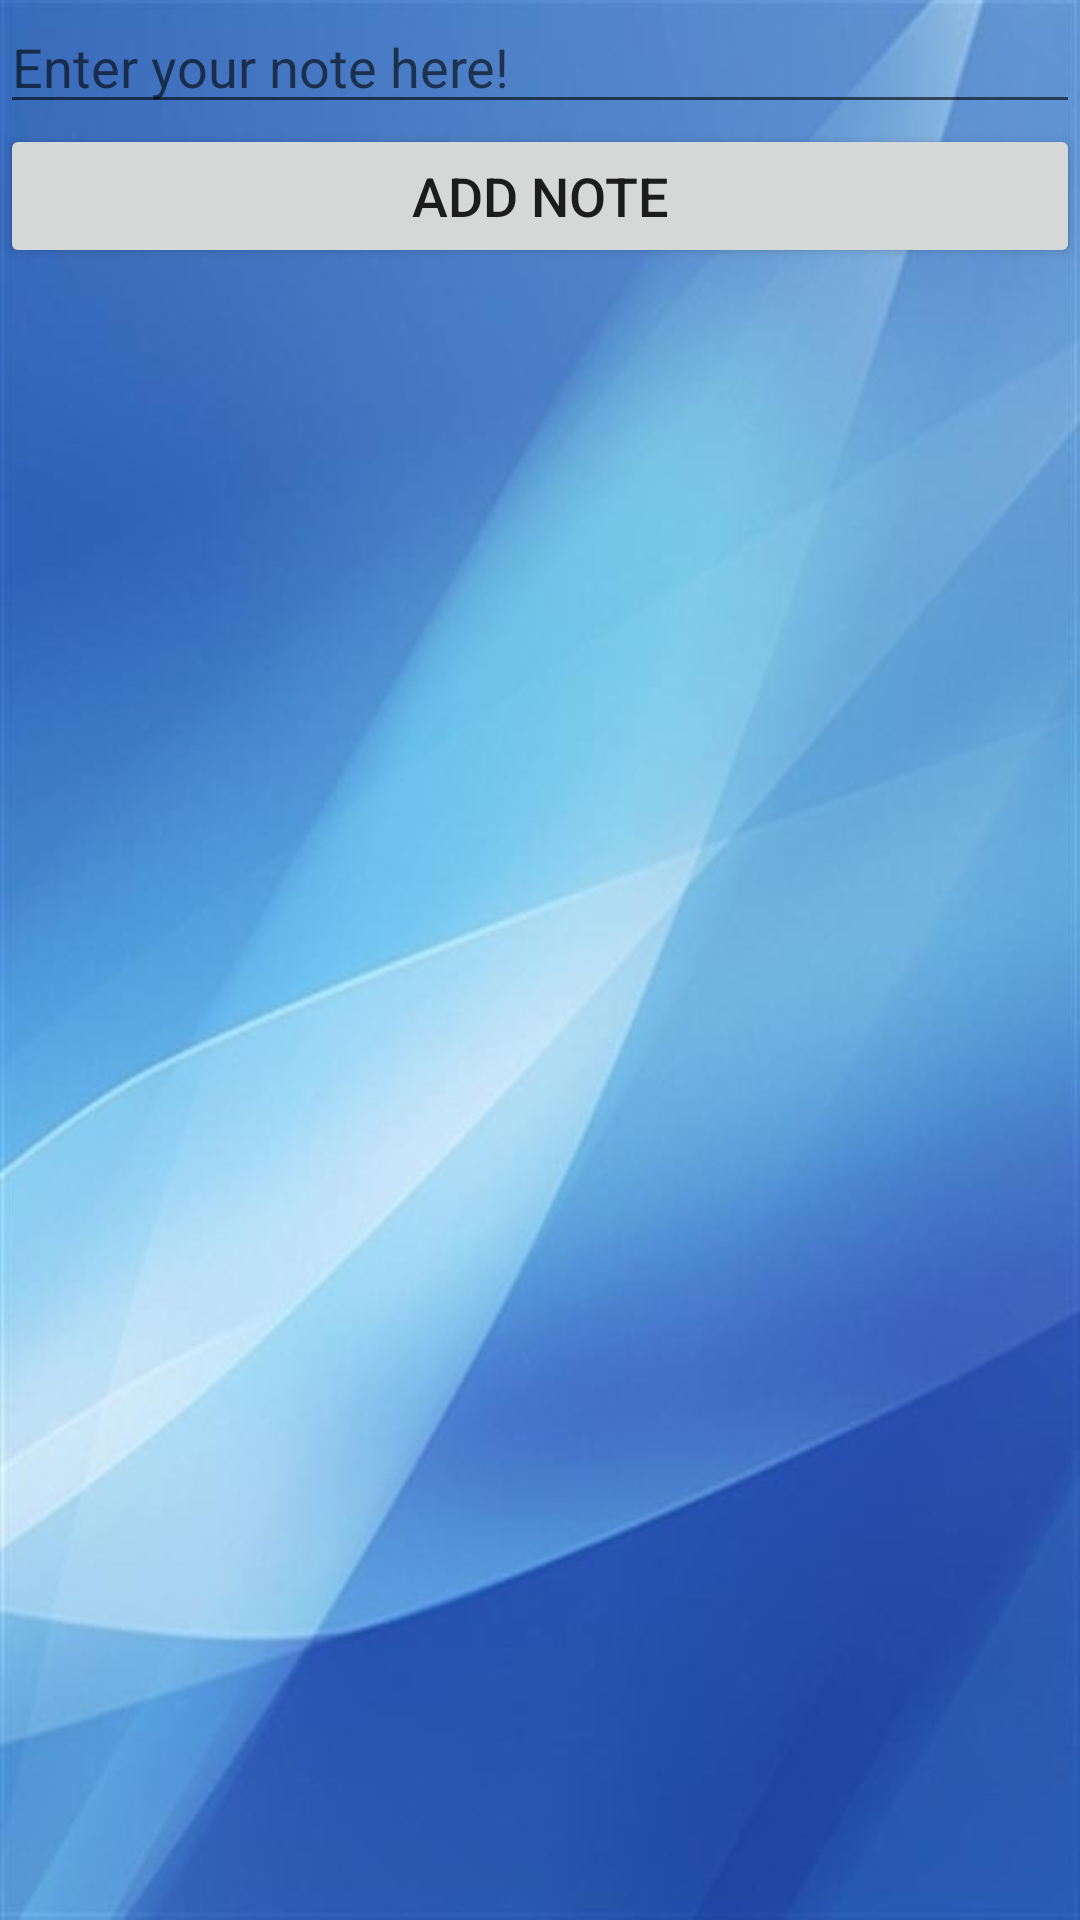

Reconstruct the res/layout file that produces this screen, plus the resources it refers to.
<!-- AndroidManifest.xml: activity theme weather -->
<!-- res/layout/activity_notes.xml -->
<?xml version="1.0" encoding="utf-8"?>
<LinearLayout xmlns:android="http://schemas.android.com/apk/res/android"
    xmlns:app="http://schemas.android.com/apk/res-auto"
    xmlns:tools="http://schemas.android.com/tools"
    tools:context="cs.dawson.dawsonelectriccurrents.notes.NotesActivity"
    android:layout_width="match_parent"
    android:layout_height="match_parent"
    android:background="@drawable/mainbg"
    android:orientation="vertical">

    <EditText
        android:id="@+id/noteText"
        android:layout_width="match_parent"
        android:layout_height="wrap_content"
        android:hint="@string/enterNoteText"
        android:textSize="18sp" />

    <Button
        android:id="@+id/button"
        android:layout_width="match_parent"
        android:layout_height="wrap_content"
        android:text="@string/addNoteText"
        android:textSize="18sp"
        android:onClick="insertNote"/>

    <ListView
        android:layout_width="match_parent"
        android:layout_height="wrap_content"
        android:id="@+id/noteList">
    </ListView>

</LinearLayout>
<!-- resources referenced by this layout -->
<resources>
  <!-- drawable mainbg: jpg bitmap (drawable, 39178 bytes) -->
  <string name="addNoteText">Add Note</string>
  <string name="enterNoteText">Enter your note here!</string>
  <style name="weather" parent="Theme.AppCompat.Light.DarkActionBar">
          <item name="buttonTint">@android:color/white</item>
      </style>
</resources>
